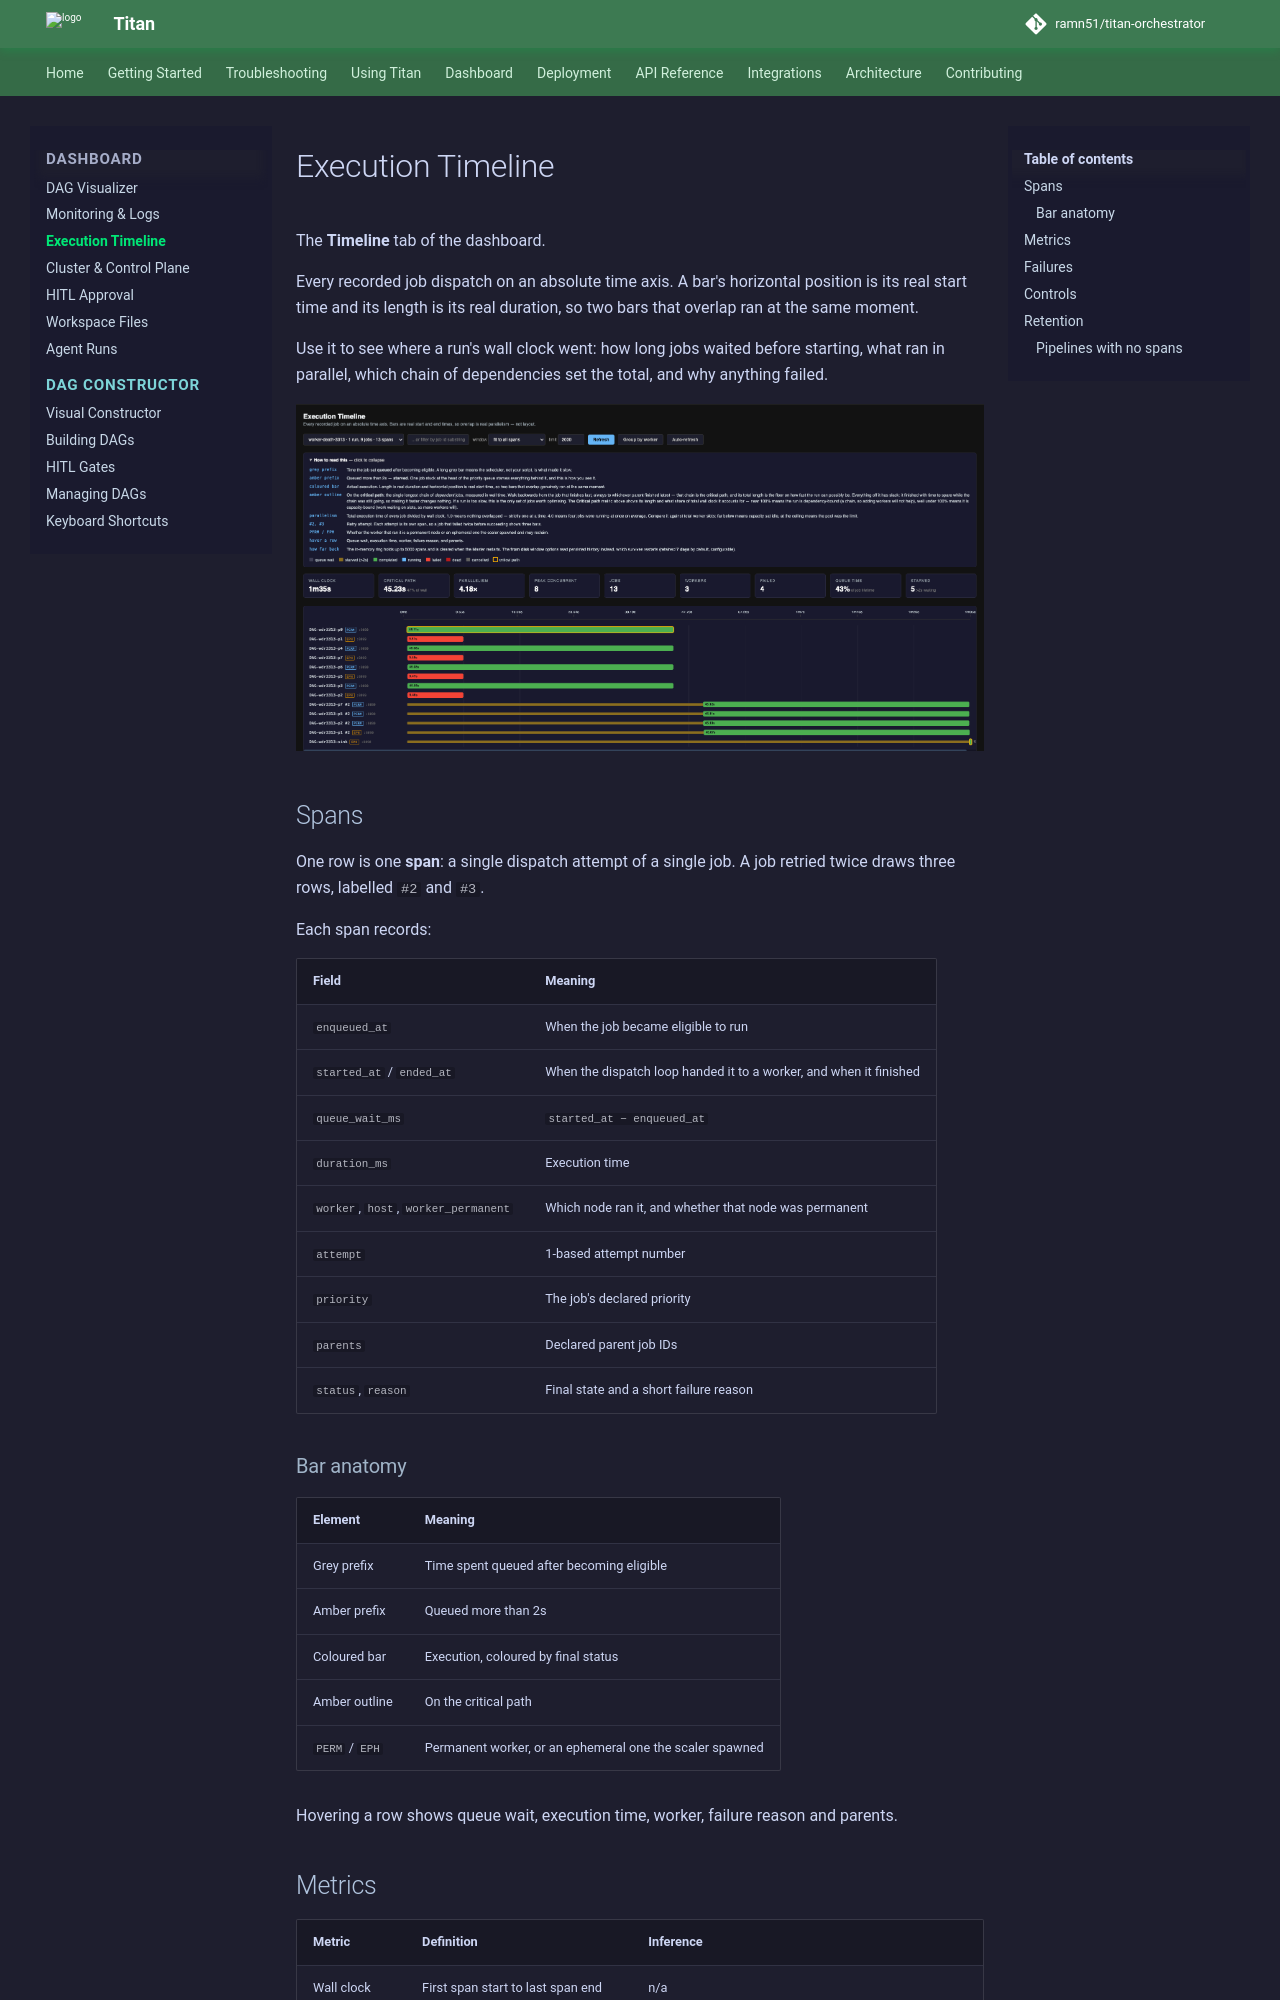

repository: ramn51/titan-orchestrator · page: visualizer/execution-timeline/index.html · generator: mkdocs

# Execution Timeline

The **Timeline** tab of the dashboard.

Every recorded job dispatch on an absolute time axis. A bar's horizontal position is its real start
time and its length is its real duration, so two bars that overlap ran at the same moment.

Use it to see where a run's wall clock went: how long jobs waited before starting, what ran in
parallel, which chain of dependencies set the total, and why anything failed.

![Execution Timeline: spans with queue-wait prefixes, the metrics strip, and retry attempts after a worker was killed mid-run](../screenshots/timeline_overview.png)


## Spans

One row is one **span**: a single dispatch attempt of a single job. A job retried twice draws three
rows, labelled `#2` and `#3`.

Each span records:

| Field | Meaning |
|---|---|
| `enqueued_at` | When the job became eligible to run |
| `started_at` / `ended_at` | When the dispatch loop handed it to a worker, and when it finished |
| `queue_wait_ms` | `started_at − enqueued_at` |
| `duration_ms` | Execution time |
| `worker`, `host`, `worker_permanent` | Which node ran it, and whether that node was permanent |
| `attempt` | 1-based attempt number |
| `priority` | The job's declared priority |
| `parents` | Declared parent job IDs |
| `status`, `reason` | Final state and a short failure reason |

### Bar anatomy

| Element | Meaning |
|---|---|
| Grey prefix | Time spent queued after becoming eligible |
| Amber prefix | Queued more than 2s |
| Coloured bar | Execution, coloured by final status |
| Amber outline | On the critical path |
| `PERM` / `EPH` | Permanent worker, or an ephemeral one the scaler spawned |

Hovering a row shows queue wait, execution time, worker, failure reason and parents.
